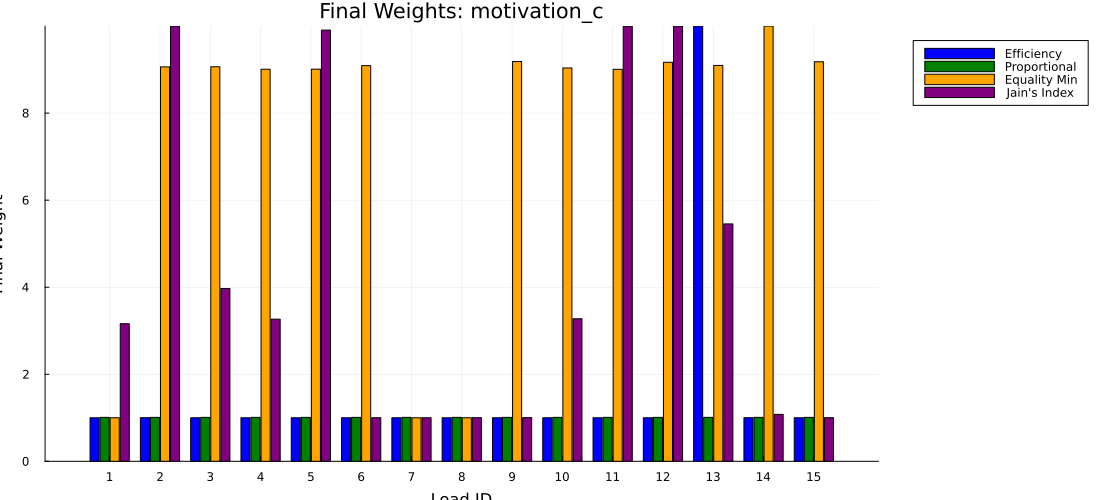

Values plotted in this chart, from the file beside it:
load_id, efficiency, proportional, equality_min, jain
1, 1, 1.01, 1, 3.161
2, 1.003, 1.01, 9.062, 9.999
3, 1, 1.01, 9.064, 3.97
4, 1, 1.01, 9.009, 3.265
5, 1, 1.01, 9.01, 9.907
6, 1, 1.01, 9.091, 1.002
7, 1, 1.01, 1, 1.001
8, 1, 1.01, 1, 1.003
9, 1, 1.01, 9.186, 1.004
10, 1.001, 1.01, 9.038, 3.275
11, 1, 1.01, 9.007, 9.994
12, 1.001, 1.01, 9.167, 9.999
13, 10, 1.01, 9.096, 5.454
14, 1.003, 1.01, 10, 1.079
15, 1.001, 1.01, 9.179, 1.002
